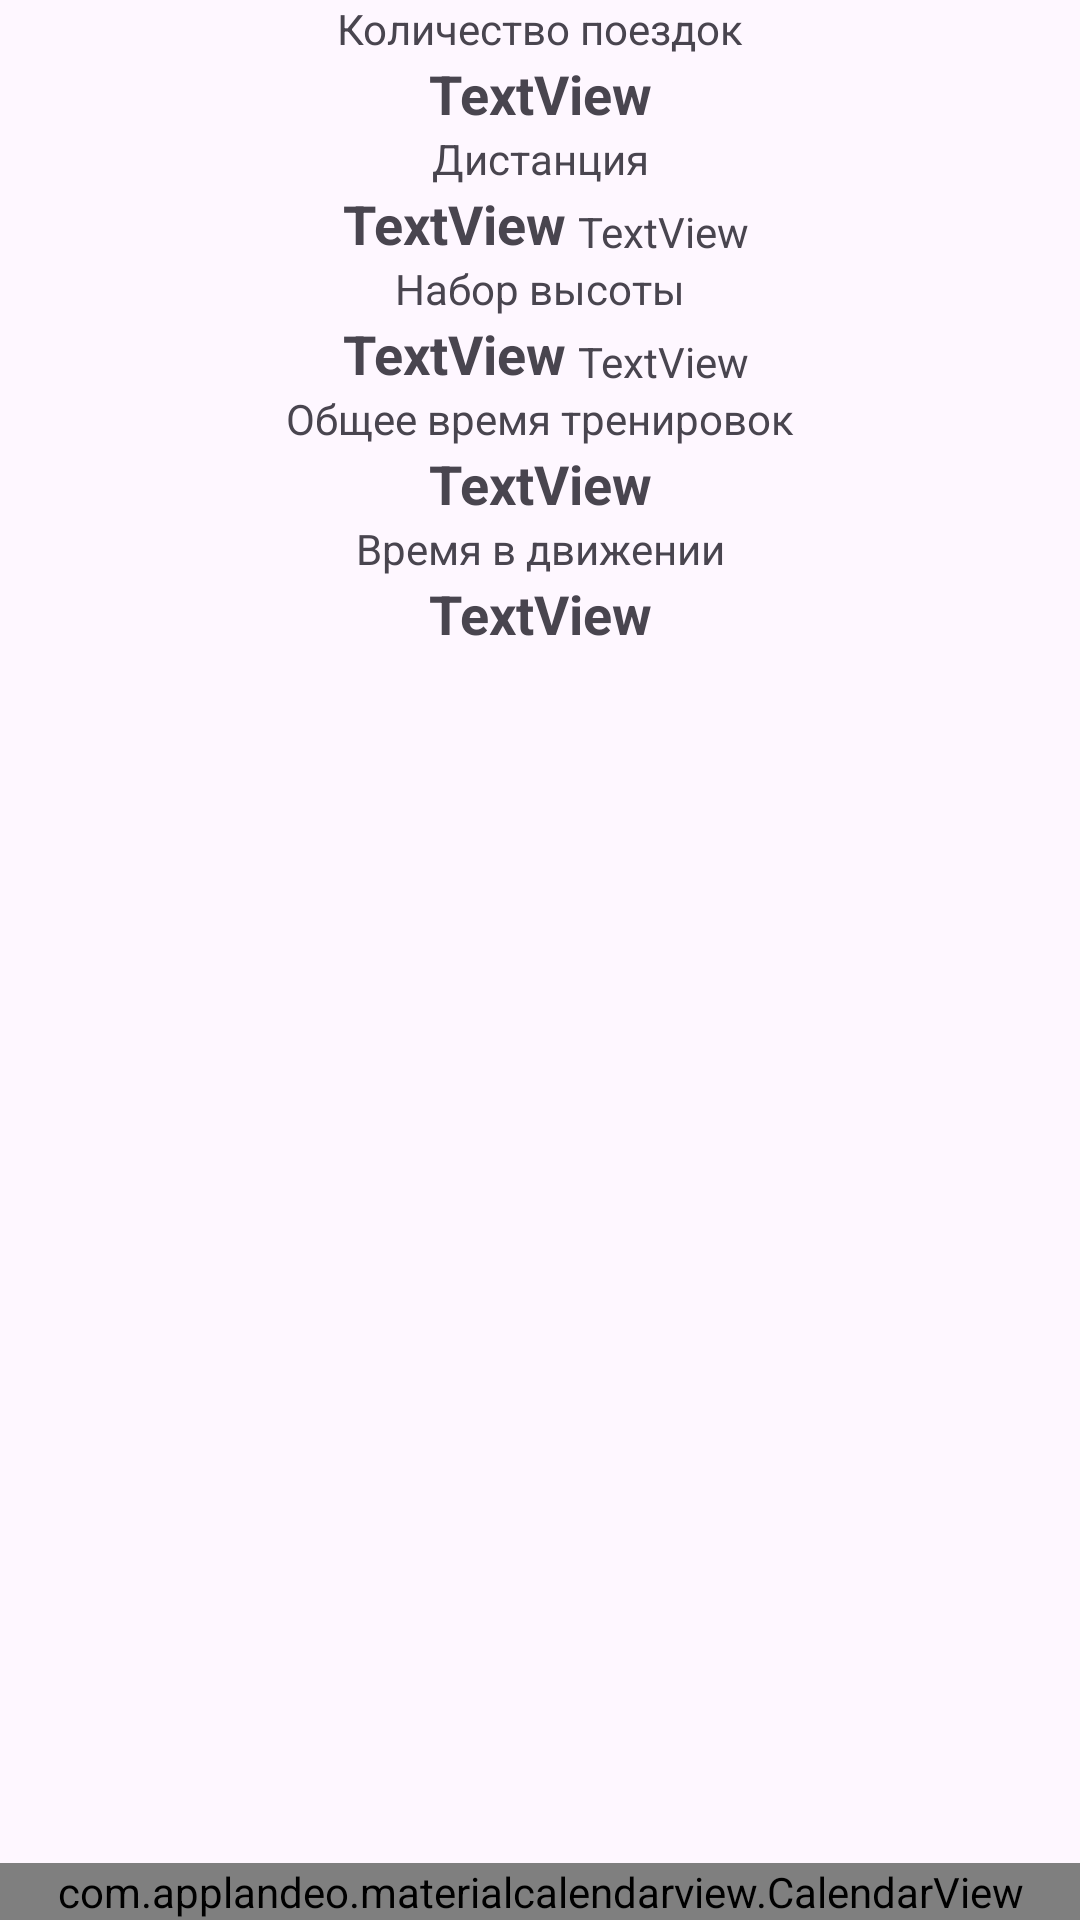

This screen was rendered from an Android layout file. Write that file and the resources it references.
<!-- AndroidManifest.xml: application theme Theme.FitOpener -->
<!-- res/layout/fragment_calendar.xml -->
<?xml version="1.0" encoding="utf-8"?>
<androidx.constraintlayout.widget.ConstraintLayout xmlns:android="http://schemas.android.com/apk/res/android"
    xmlns:app="http://schemas.android.com/apk/res-auto"
    xmlns:tools="http://schemas.android.com/tools"
    android:layout_width="match_parent"
    android:layout_height="match_parent"
    tools:context=".presentation.ui.Main.Calendar.CalendarFragment">

    <include
        layout="@layout/fragment_statistics_sum"
        android:layout_width="0dp"
        android:layout_height="wrap_content"
        app:layout_constraintEnd_toEndOf="parent"
        app:layout_constraintStart_toStartOf="parent" />

    <com.applandeo.materialcalendarview.CalendarView
        android:id="@+id/view_calendar"
        android:layout_width="match_parent"
        android:layout_height="0dp"
        app:firstDayOfWeek="monday"
        app:layout_constraintBottom_toBottomOf="parent"
        app:swipeEnabled="true">

    </com.applandeo.materialcalendarview.CalendarView>

</androidx.constraintlayout.widget.ConstraintLayout>
<!-- res/layout/fragment_statistics_sum.xml (included above) -->
<?xml version="1.0" encoding="utf-8"?>
<androidx.constraintlayout.widget.ConstraintLayout xmlns:android="http://schemas.android.com/apk/res/android"
    xmlns:app="http://schemas.android.com/apk/res-auto"
    xmlns:tools="http://schemas.android.com/tools"
    android:layout_width="match_parent"
    android:layout_height="wrap_content"
    tools:context=".presentation.ui.Main.Calendar.CalendarFragment">

    <TextView
        android:id="@+id/textView4"
        android:layout_width="wrap_content"
        android:layout_height="wrap_content"
        android:layout_weight="1"
        android:text="Количество поездок"
        app:layout_constraintEnd_toEndOf="parent"
        app:layout_constraintStart_toStartOf="parent"
        app:layout_constraintTop_toTopOf="parent" />

    <TextView
        android:id="@+id/view_training_count"
        style="@style/symmary_value"
        android:layout_width="wrap_content"
        android:layout_height="wrap_content"
        android:text="TextView"
        app:layout_constraintEnd_toEndOf="parent"
        app:layout_constraintStart_toStartOf="parent"
        app:layout_constraintTop_toBottomOf="@id/textView4" />

    <TextView
        android:id="@+id/textView7"
        android:layout_width="wrap_content"
        android:layout_height="wrap_content"
        android:text="Дистанция"
        app:layout_constraintEnd_toEndOf="parent"
        app:layout_constraintStart_toStartOf="parent"
        app:layout_constraintTop_toBottomOf="@id/view_training_count" />

    <TextView
        android:id="@+id/view_total_distance"
        style="@style/symmary_value"
        android:layout_width="wrap_content"
        android:layout_height="wrap_content"
        android:layout_marginHorizontal="4dp"
        android:text="TextView"
        app:layout_constraintEnd_toStartOf="@id/view_total_distance_measurement"
        app:layout_constraintHorizontal_chainStyle="packed"
        app:layout_constraintStart_toStartOf="parent"
        app:layout_constraintTop_toBottomOf="@id/textView7" />

    <TextView
        android:id="@+id/view_total_distance_measurement"
        android:layout_width="wrap_content"
        android:layout_height="wrap_content"
        android:text="TextView"
        app:layout_constraintBottom_toBottomOf="@id/view_total_distance"
        app:layout_constraintEnd_toEndOf="parent"
        app:layout_constraintStart_toEndOf="@id/view_total_distance" />

    <TextView
        android:id="@+id/textView11"
        android:layout_width="wrap_content"
        android:layout_height="wrap_content"
        android:text="Набор высоты"
        app:layout_constraintEnd_toEndOf="parent"
        app:layout_constraintStart_toStartOf="parent"
        app:layout_constraintTop_toBottomOf="@id/view_total_distance" />

    <TextView
        android:id="@+id/view_total_ascent"
        style="@style/symmary_value"
        android:layout_width="wrap_content"
        android:layout_height="wrap_content"
        android:layout_marginHorizontal="4dp"
        android:text="TextView"
        app:layout_constraintEnd_toStartOf="@id/view_total_ascent_measurement"
        app:layout_constraintHorizontal_chainStyle="packed"
        app:layout_constraintStart_toStartOf="parent"
        app:layout_constraintTop_toBottomOf="@id/textView11" />

    <TextView
        android:id="@+id/view_total_ascent_measurement"
        android:layout_width="wrap_content"
        android:layout_height="wrap_content"
        android:text="TextView"
        app:layout_constraintBottom_toBottomOf="@id/view_total_ascent"
        app:layout_constraintEnd_toEndOf="parent"
        app:layout_constraintStart_toEndOf="@id/view_total_ascent" />

    <TextView
        android:id="@+id/textView15"
        android:layout_width="wrap_content"
        android:layout_height="wrap_content"
        android:text="Общее время тренировок"
        app:layout_constraintEnd_toEndOf="parent"
        app:layout_constraintStart_toStartOf="parent"
        app:layout_constraintTop_toBottomOf="@id/view_total_ascent" />

    <TextView
        android:id="@+id/view_total_elapsed_time"
        style="@style/symmary_value"
        android:layout_width="wrap_content"
        android:layout_height="wrap_content"
        android:text="TextView"
        app:layout_constraintEnd_toEndOf="parent"
        app:layout_constraintStart_toStartOf="parent"
        app:layout_constraintTop_toBottomOf="@id/textView15" />

    <TextView
        android:id="@+id/textView17"
        android:layout_width="wrap_content"
        android:layout_height="wrap_content"
        android:text="Время в движении"
        app:layout_constraintEnd_toEndOf="parent"
        app:layout_constraintStart_toStartOf="parent"
        app:layout_constraintTop_toBottomOf="@id/view_total_elapsed_time" />

    <TextView
        android:id="@+id/view_total_moving_time"
        style="@style/symmary_value"
        android:layout_width="wrap_content"
        android:layout_height="wrap_content"
        android:text="TextView"
        app:layout_constraintEnd_toEndOf="parent"
        app:layout_constraintStart_toStartOf="parent"
        app:layout_constraintTop_toBottomOf="@id/textView17" />

</androidx.constraintlayout.widget.ConstraintLayout>
<!-- resources referenced by this layout -->
<resources>
  <style name="symmary_value">
          <item name="android:textStyle">bold</item>
          <item name="android:textSize">18dp</item>
      </style>
  <style name="Theme.FitOpener" parent="Theme.Material3.Light">
          <item name="pagesColor">?android:windowBackground</item>
          <item name="abbreviationsBarColor">?android:windowBackground</item>
          <item name="headerColor">?attr/colorSecondary</item>
          <item name="daysLabelsColor">?android:textColorPrimary</item>
          <item name="np_selectedTextColor">?android:textColorPrimary</item>
          <item name="np_textColor">?android:textColorPrimary</item>
      </style>
</resources>
